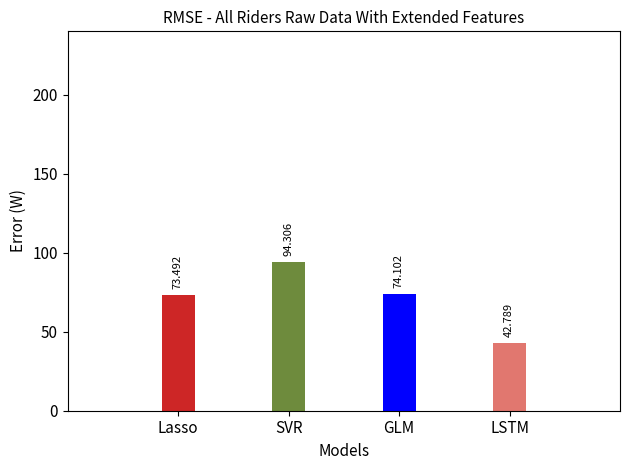

Reproduce this figure in Python.
import numpy as np
import pandas as pd
import matplotlib.pyplot as plt

lasso = 73.49221361624747
svr= 94.30589674601998
glm = 74.10179155873976
lstm = 42.789098512196844
strava = 204.3193036208643
             

error = [lasso,svr,glm,lstm]#,strava

X=np.arange(1,5)
plt.axis([0,5,0,240])
bar1=plt.bar(X, error, color=['#CD2626','#6E8B3D','Blue','#e1776f'], width = 0.3)#,'#a62b65'
plt.xticks(X,['Lasso','SVR','GLM','LSTM'], fontsize=11)#,'Strava'
plt.yticks(fontsize=11)
#print(max(svr_min_rmse_sensor))
#plt.ylim((0,max(max(svr_min_rmse_sensor))))

for i,v in enumerate(error):
    plt.text(bar1[i].get_xy()[0] +.1 , v+5, str(round(v,3)),rotation=90,color='black',fontsize=8)
    
plt.title('RMSE - All Riders Raw Data With Extended Features',fontsize=11)
plt.ylabel('Error (W)',fontsize=11)
plt.xlabel('Models',fontsize=11)
plt.tight_layout()
plt.savefig('plot_alldata_rmse_ext.png')

plt.show()
